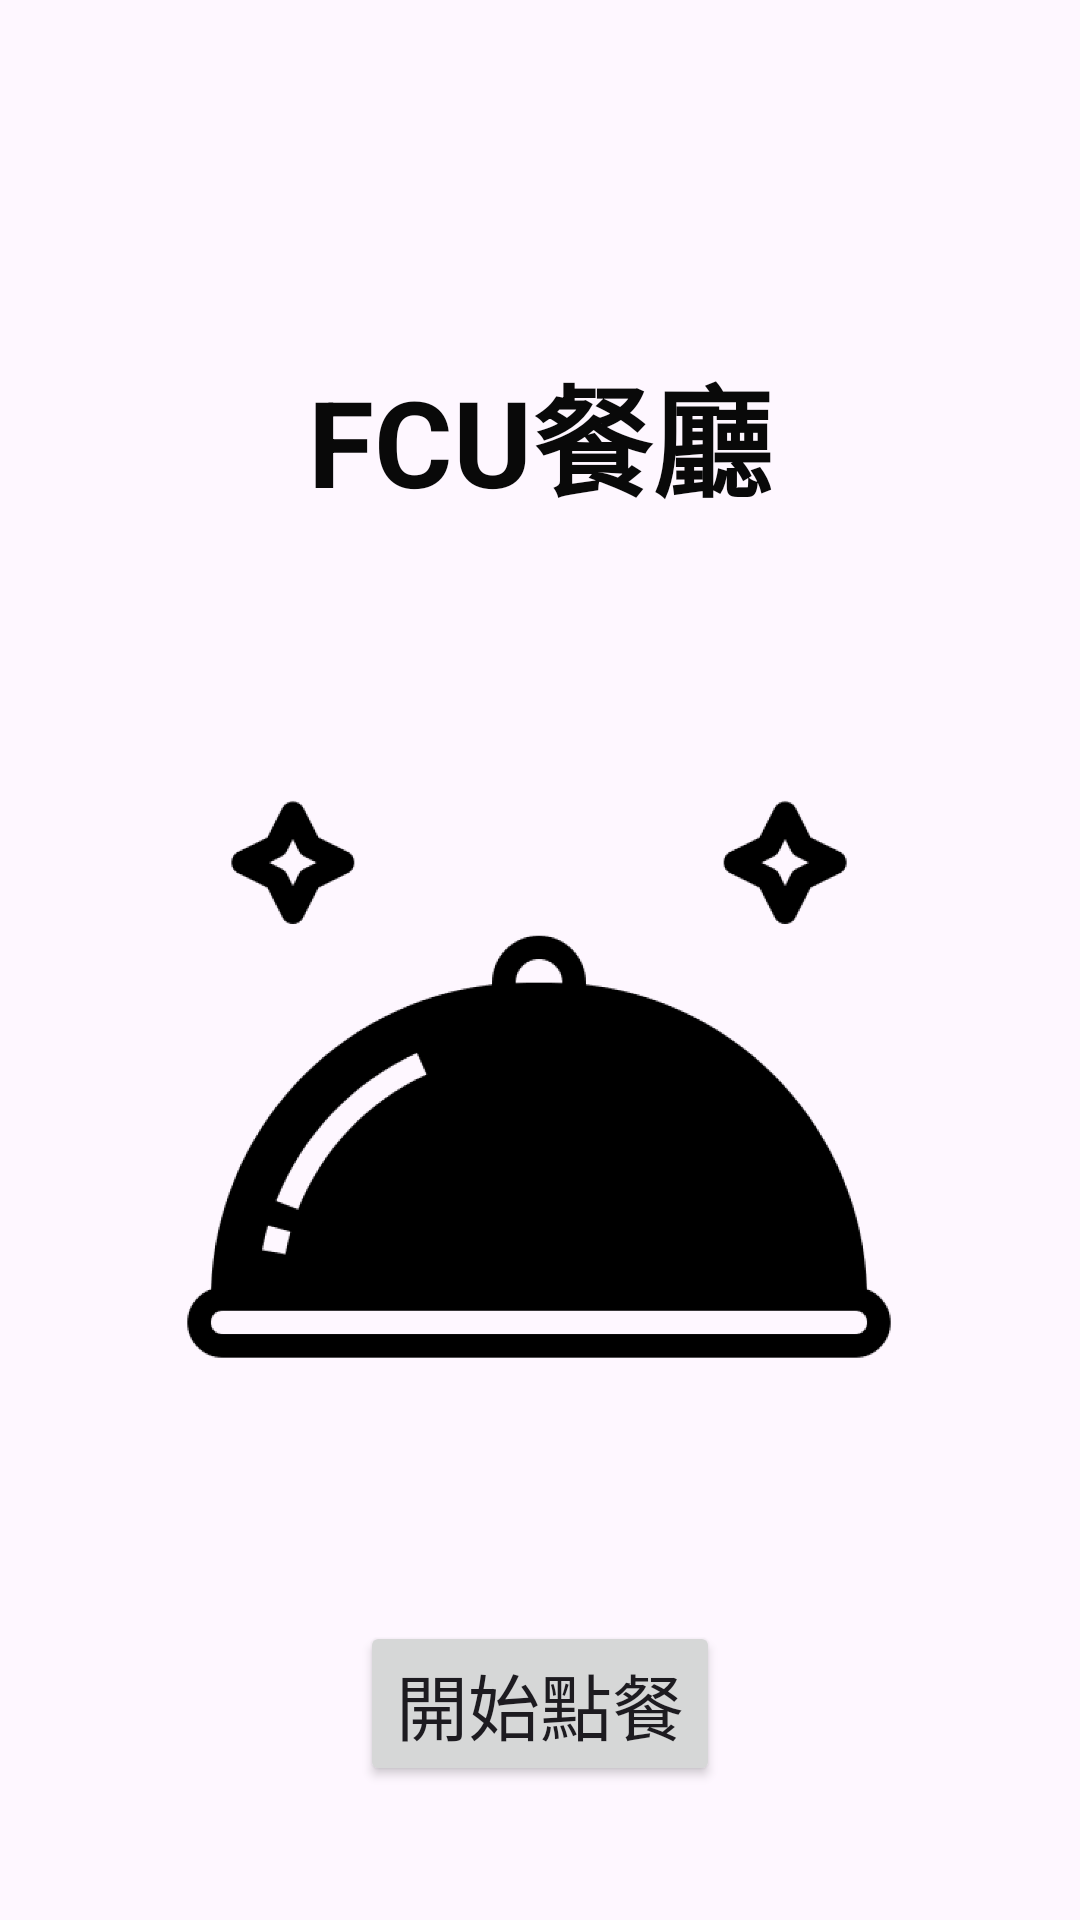

Android layout source for this screen:
<!-- AndroidManifest.xml: application theme Theme.BreakfastApp -->
<!-- res/layout/activity_main.xml -->
<?xml version="1.0" encoding="utf-8"?>
<androidx.constraintlayout.widget.ConstraintLayout xmlns:android="http://schemas.android.com/apk/res/android"
    xmlns:app="http://schemas.android.com/apk/res-auto"
    xmlns:tools="http://schemas.android.com/tools"
    android:layout_width="match_parent"
    android:layout_height="match_parent"
    tools:context=".MainPage">

    <TextView
        android:id="@+id/tv_restaurant_name"
        android:layout_width="wrap_content"
        android:layout_height="wrap_content"
        android:layout_marginTop="116dp"
        android:text="FCU餐廳"
        android:textColor="#090909"
        android:textSize="40sp"
        android:textStyle="bold"
        app:layout_constraintEnd_toEndOf="parent"
        app:layout_constraintStart_toStartOf="parent"
        app:layout_constraintTop_toTopOf="parent" />

    <ImageView
        android:id="@+id/iv_restaurant_logo"
        android:layout_width="250dp"
        android:layout_height="250dp"
        android:layout_marginTop="36dp"
        app:layout_constraintEnd_toEndOf="parent"
        app:layout_constraintHorizontal_bias="0.496"
        app:layout_constraintStart_toStartOf="parent"
        app:layout_constraintTop_toBottomOf="@+id/tv_restaurant_name"
        app:srcCompat="@drawable/restaurant_logo" />

    <Button
        android:id="@+id/btn_start_order"
        android:layout_width="wrap_content"
        android:layout_height="wrap_content"
        android:layout_marginStart="16dp"
        android:layout_marginTop="80dp"
        android:layout_marginEnd="16dp"
        android:text="開始點餐"
        android:textSize="24sp"
        app:layout_constraintEnd_toEndOf="parent"
        app:layout_constraintStart_toStartOf="parent"
        app:layout_constraintTop_toBottomOf="@+id/iv_restaurant_logo" />

</androidx.constraintlayout.widget.ConstraintLayout>
<!-- resources referenced by this layout -->
<resources>
  <!-- drawable restaurant_logo: png bitmap (drawable-v24, 54242 bytes) -->
  <style name="Theme.BreakfastApp" parent="Base.Theme.BreakfastApp" />
  <style name="Base.Theme.BreakfastApp" parent="Theme.Material3.DayNight.NoActionBar">
          
          
      </style>
</resources>
